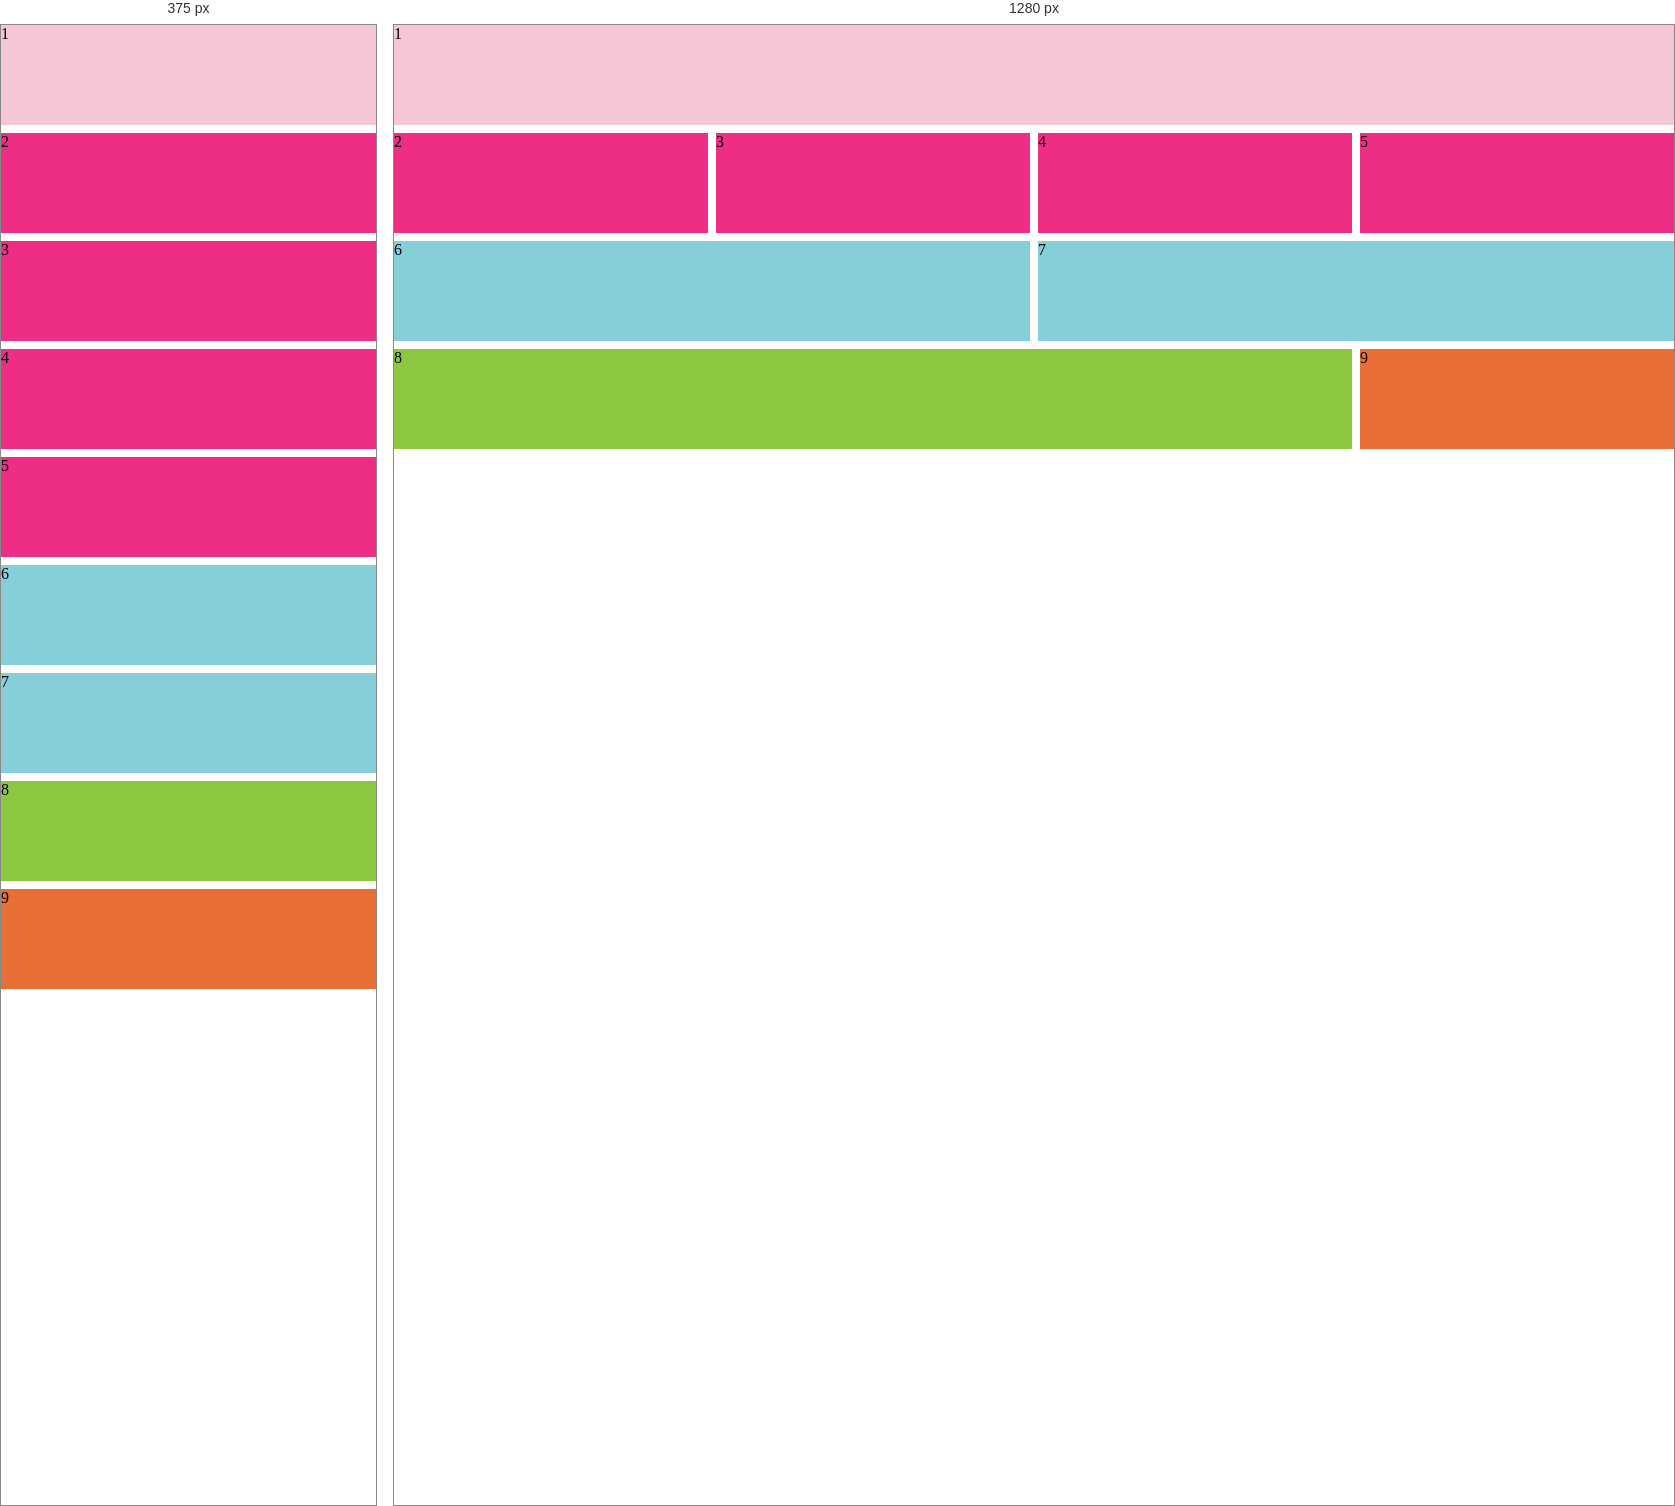
Rendered at 375 px and 1280 px, left to right.

<!-- file: index.html -->
<!DOCTYPE html>
<html lang="en">
<head>
    <title>Week 5 Assignment</title>
    <link rel="stylesheet" href="styles.css">
</head>
<body>
    <div id="grid-containter">
        <div class="box-1">1</div>
        <div class="box-2">2</div>
        <div class="box-3">3</div>
        <div class="box-4">4</div>
        <div class="box-5">5</div>
        <div class="box-6">6</div>
        <div class="box-7">7</div>
        <div class="box-8">8</div>
        <div class="box-9">9</div>
    </div>
        
</body>
</html>

/* @media block from styles.css */
@media (max-width: 768px){
    
        #grid-containter {
        display: grid;
        grid-template-columns: 1fr, 1fr, 1fr, 1fr;
        grid-template-rows: repeat(9, 100px);
        grid-gap: 8px;
    }
        .box-1 {
            background-color: #F5C6D6;
            grid-column: 1 / 5;
            grid-row: 1 / 2;
        }
    
        .box-2{
            background-color: #EE2E84;
            grid-column: 1 / 5;
            grid-row: 2 / 3;
        }
    
        .box-3{
            background-color: #EE2E84;
            grid-column: 1 / 5;
            grid-row: 3 / 4;
        }
    
        .box-4{
            background-color: #EE2E84;
            grid-column: 1 / 5;
            grid-row: 4 / 5;
        }
    
        .box-5{
            background-color: #EE2E84;
            grid-column: 1 / 5;
            grid-row: 5 / 6;
        }
    
        .box-6{
            background-color: #85CFD8;
            grid-column: 1 / 5;
            grid-row: 6 / 7;
        }
    
        .box-7{
            background-color: #85CFD8;
            grid-column: 1 / 5;
            grid-row: 7 / 8;
        }
    
        .box-8{
            background-color: #8DC63F;
            grid-column: 1 / 5;
            grid-row: 8 / 9;
        }
    
        .box-9{
            grid-column: 1 / 5;
            grid-row: 9 / 10;
            background-color: #E76E34;
        }
    }